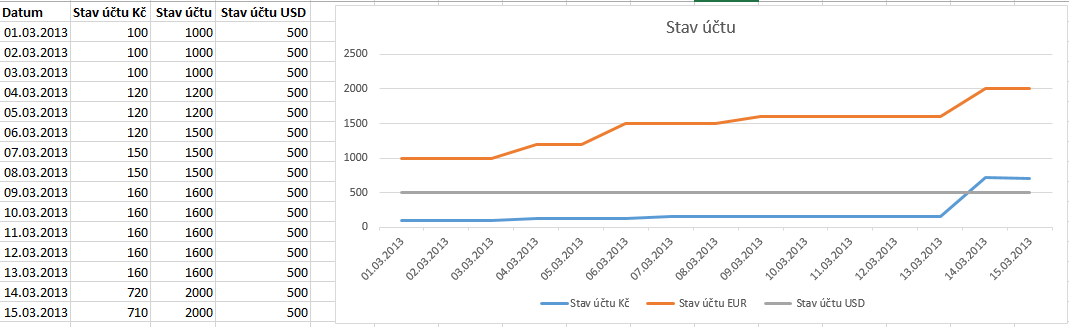

The table this chart was drawn from, first rows:
Datum; Stav uctu Kc; Stav uctu EUR; Stav uctu USD; 
01.03.2013; 100; 1000; 500; 
02.03.2013; 100; 1000; 500; 
03.03.2013; 100; 1000; 500; 
04.03.2013; 120; 1200; 500; 
05.03.2013; 120; 1200; 500; 
06.03.2013; 120; 1500; 500; 
07.03.2013; 150; 1500; 500; 
08.03.2013; 150; 1500; 500; 
09.03.2013; 160; 1600; 500; 
10.03.2013; 160; 1600; 500; 
11.03.2013; 160; 1600; 500; 
12.03.2013; 160; 1600; 500; 
13.03.2013; 160; 1600; 500; 
14.03.2013; 720; 2000; 500; 
15.03.2013; 710; 2000; 500; 
